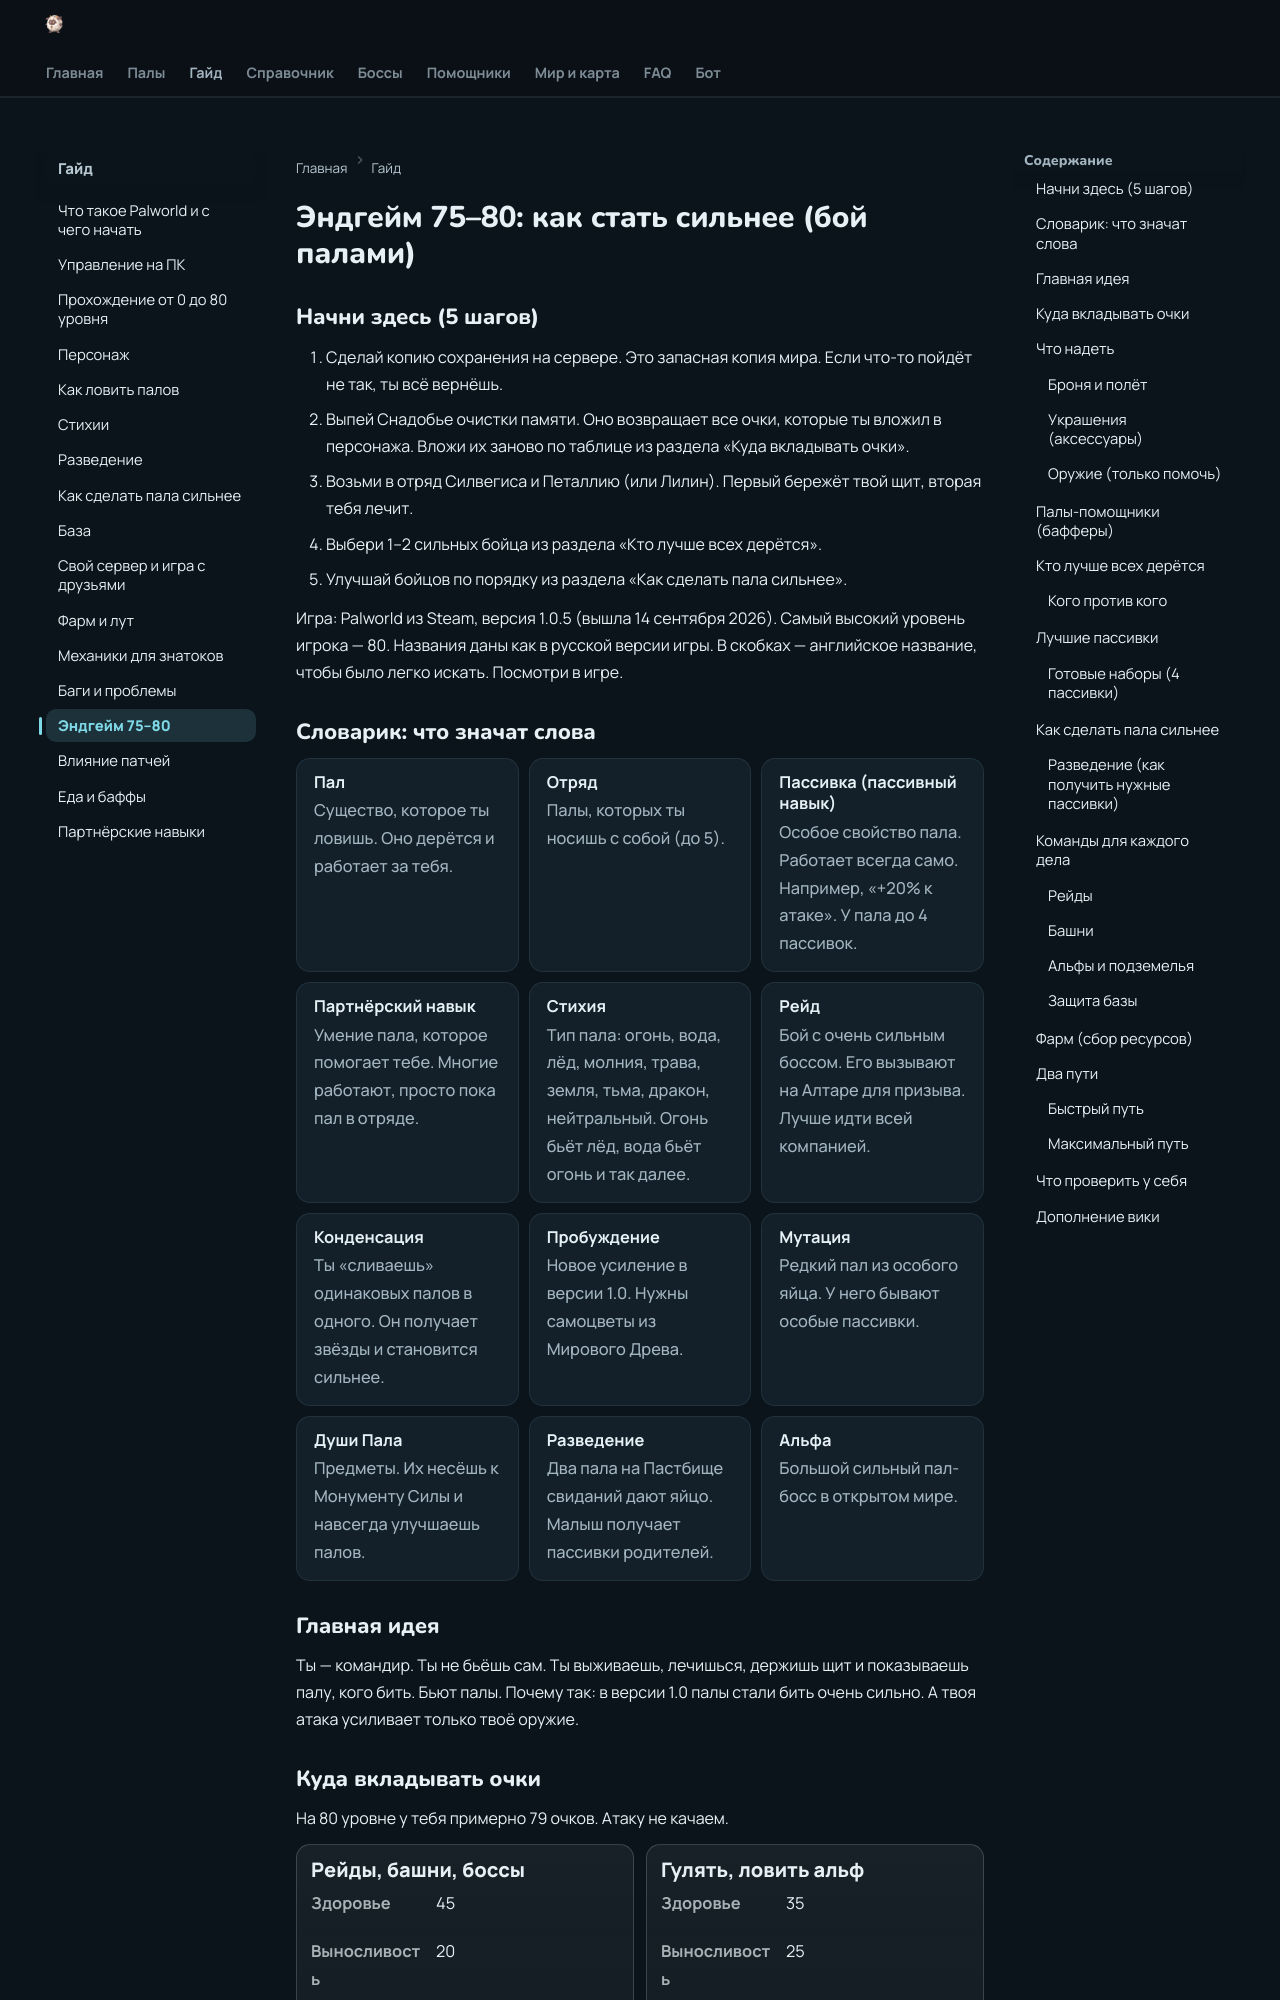

repository: 39den/palwiki · page: guide/16_endgame_75_80/index.html · generator: mkdocs

# Эндгейм 75–80: как стать сильнее (бой палами)

## Начни здесь (5 шагов)
1. Сделай копию сохранения на сервере. Это запасная копия мира. Если что-то пойдёт не так, ты всё вернёшь.
2. Выпей Снадобье очистки памяти. Оно возвращает все очки, которые ты вложил в персонажа. Вложи их заново по таблице из раздела «Куда вкладывать очки».
3. Возьми в отряд Силвегиса и Петаллию (или Лилин). Первый бережёт твой щит, вторая тебя лечит.
4. Выбери 1–2 сильных бойца из раздела «Кто лучше всех дерётся».
5. Улучшай бойцов по порядку из раздела «Как сделать пала сильнее».

Игра: Palworld из Steam, версия 1.0.5 (вышла 14 сентября 2026). Самый высокий уровень игрока — 80.
Названия даны как в русской версии игры. В скобках — английское название, чтобы было легко искать.
Посмотри в игре.

## Словарик: что значат слова

<div class="kvs" markdown="0"><div class="kv"><span class="kv-l">Пал</span><span class="kv-v">Существо, которое ты ловишь. Оно дерётся и работает за тебя.</span></div><div class="kv"><span class="kv-l">Отряд</span><span class="kv-v">Палы, которых ты носишь с собой (до 5).</span></div><div class="kv"><span class="kv-l">Пассивка (пассивный навык)</span><span class="kv-v">Особое свойство пала. Работает всегда само. Например, «+20% к атаке». У пала до 4 пассивок.</span></div><div class="kv"><span class="kv-l">Партнёрский навык</span><span class="kv-v">Умение пала, которое помогает тебе. Многие работают, просто пока пал в отряде.</span></div><div class="kv"><span class="kv-l">Стихия</span><span class="kv-v">Тип пала: огонь, вода, лёд, молния, трава, земля, тьма, дракон, нейтральный. Огонь бьёт лёд, вода бьёт огонь и так далее.</span></div><div class="kv"><span class="kv-l">Рейд</span><span class="kv-v">Бой с очень сильным боссом. Его вызывают на Алтаре для призыва. Лучше идти всей компанией.</span></div><div class="kv"><span class="kv-l">Конденсация</span><span class="kv-v">Ты «сливаешь» одинаковых палов в одного. Он получает звёзды и становится сильнее.</span></div><div class="kv"><span class="kv-l">Пробуждение</span><span class="kv-v">Новое усиление в версии 1.0. Нужны самоцветы из Мирового Древа.</span></div><div class="kv"><span class="kv-l">Мутация</span><span class="kv-v">Редкий пал из особого яйца. У него бывают особые пассивки.</span></div><div class="kv"><span class="kv-l">Души Пала</span><span class="kv-v">Предметы. Их несёшь к Монументу Силы и навсегда улучшаешь палов.</span></div><div class="kv"><span class="kv-l">Разведение</span><span class="kv-v">Два пала на Пастбище свиданий дают яйцо. Малыш получает пассивки родителей.</span></div><div class="kv"><span class="kv-l">Альфа</span><span class="kv-v">Большой сильный пал-босс в открытом мире.</span></div></div>


## Главная идея
Ты — командир. Ты не бьёшь сам. Ты выживаешь, лечишься, держишь щит и показываешь палу, кого бить. Бьют палы.
Почему так: в версии 1.0 палы стали бить очень сильно. А твоя атака усиливает только твоё оружие.
